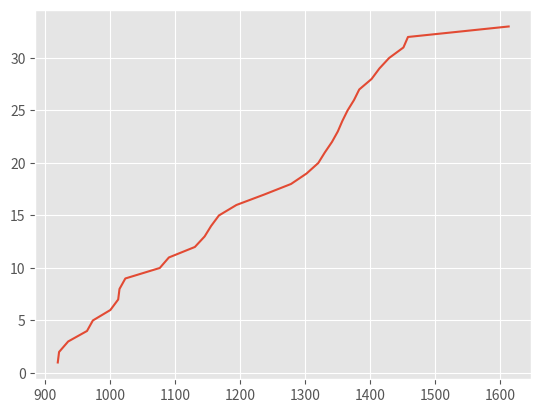

Write Python code to recreate this figure.
import matplotlib.pyplot as plt
plt.style.use('ggplot')

plt.plot([919, 921, 935, 964, 973, 1000, 1012, 1014, 1023, 1076,
		  1090, 1130, 1145, 1155, 1167, 1194, 1237, 1278, 1302, 
		  1320, 1330, 1341, 1350, 1357, 1365, 1375, 1383, 1402, 1414, 1429, 1451,
		  1458, 1613],
		  
         [1, 2, 3, 4, 5, 6, 7, 8, 9, 10, 11, 12, 13, 14, 15, 16,
          17, 18, 19, 20, 21, 22, 23, 24, 25, 26, 27, 28, 29, 30,
          31, 32, 33]
         )

plt.show()
